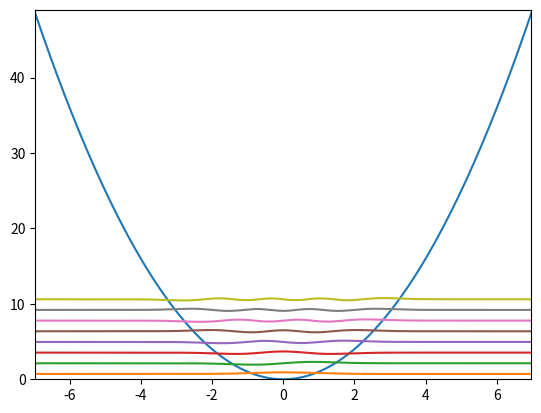

Here is the Python script that generated this plot:
"""
Use a simple Discrete Variable Representation method to solve
one-dimensional potentials.

A good general introduction to DVR methods is
Light and Carrington, Adv. Chem. Phys. 114, 263 (2000)
"""

from matplotlib import pyplot as plt
import numpy as np
import scipy.sparse.linalg as sla
import scipy.special.orthogonal as ortho
# import bessel
import warnings

class DVR(object):
    def v(self, V):
        """
        Return the potential matrix with the given potential.
        Usage:
            v_matrix = self.v(V)

        @param[in] V potential function
        @returns v_matrix potential matrix
        """
        v_matrix = np.diag(V(self.x))
        return v_matrix

    def h(self, V):
        """Return the hamiltonian matrix with the given potential.
        Usage:
            H = self.h(V)

        @param[in] V potential function
        @returns H potential matrix
        """
        return self.t() + self.v(V)

    def dvr2fbr(DVR, T):
        """Transform a matrix from the discrete variable representation
        to the finite basis representation"""
        return np.dot(T, np.dot(DVR, np.transpose(T)))

    def fbr2dvr(FBR, T):
        """Transform a matrix from the finite basis representation to the
        discrete variable representation."""
        return np.dot(np.transpose(T), np.dot(FBR, T))

    def plot(self, V, E, U, **kwargs):
        doshow = kwargs.get('doshow', False)
        nplot = kwargs.get('nplot', 5)
        xmin = kwargs.get('xmin', self.x.min())
        xmax = kwargs.get('xmax', self.x.max())
        ymin = kwargs.get('ymin', np.ceil(V(self.x).min() - 1.))
        ymax = kwargs.get('ymax',
                          np.floor(max(U.max()+E.max()+1., V(self.x).max()+1.)))
        plt.plot(self.x, V(self.x))
        for i in range(nplot):
            if i == 0:
                plt.plot(self.x, abs(U[:, i])+E[i])
            else:
                plt.plot(self.x, U[:, i]+E[i])
        plt.axis(ymax=ymax, ymin=ymin)
        plt.axis(xmax=xmax, xmin=xmin)
        if doshow: plt.show()
        return

    def run(self, V, num_eigs = 5, **kwargs):
        h = self.h(V)
        # Get the eigenpairs
        # There are multiple options here.
        # If the user is asking for all of the eigenvalues,
        # then we need to use np.linalg.eigh()
        if num_eigs == h.shape[0]:
            E, U = np.linalg.eigh(h)
        # But if we don't need all eigenvalues, only the smallest ones,
        # then when the size of the H matrix becomes large enough, it is
        # better to use sla.eigsh() with a shift-invert method. Here we
        # have to have a good guess for the smallest eigenvalue so we
        # ask for eigenvalues closest to the minimum of the potential.
        else:
            E, U = sla.eigsh(h, k=num_eigs, which='LM',
                             sigma=V(self.x).min())

        xmin = kwargs.get('xmin', self.x.min())
        xmax = kwargs.get('xmax', self.x.max())
        ymin = kwargs.get('ymin', np.ceil(V(self.x).min() - 1.))
        ymax = kwargs.get('ymax',
                          np.floor(max(U.max()+E.max()+1., V(self.x).max()+1.)))
        precision = kwargs.get('precision', 8)

        # Print and plot stuff
        print('The first {n:d} energies are:'.format(n=num_eigs))
        print(np.array_str(E[:num_eigs], precision=precision))
        self.plot(V, E, U, nplot=num_eigs,
                  xmin=xmin, xmax=xmax,
                  ymin=ymin, ymax=ymax,
                  doshow=True)
        return

    def inf_square_well_test(self, precision=8):
        print('Testing 1-D DVR with an infinite square-well potential')
        vF = VFactory()
        V = vF.square_well(depth=1e30, width=10.)
        self.test_potential(V, num_eigs=5, precision=precision,
                            xmin=-10., xmax=10.,
                            ymin=-0.25, ymax=2.)
        e_exact = np.square(np.arange(1,6)) * np.pi**2. / 2. / 10.**2.
        print("Compare to the exact energies:")
        print(np.array_str(e_exact, precision=precision))
        print
        return

    def square_well_test(self, precision=8):
        #print'Testing 1-D DVR with a finite square-well potential'
        vF = VFactory()
        V = vF.square_well(depth=9./2., width=10.)
        self.test_potential(V, num_eigs=5, precision=precision,
                            xmin=-10., xmax=10.,
                            ymin=-0.25, ymax=2.)
        e_exact = 9./2. * np.array([0.009636, 0.038522, 0.086582,
                                    0.153683, 0.239608])
        print("Compare to these energies:")
        print(np.array_str(e_exact, precision=precision))
        #print "from: http://pilotscholars.up.edu/phy_facpubs/8\n"
        return

    def double_well_test(self, precision=8):
        print('Testing 1-D DVR with a double-well potential')
        vF = VFactory()
        V = vF.double_well()
        self.test_potential(V, num_eigs=5, precision=precision,
                            xmin=-3.5, xmax=3.5,
                            ymin=-0.5, ymax=4.)
        print
        return

    def sho_test(self, k=1., num_eigs=5, precision=8,
            xmin=-3.5, xmax=3.5, ymin=0., ymax=6.):
        print('Testing 1-D DVR with an SHO potential')
        vF = VFactory()
        V = vF.sho(k=k)
        self.run(V, num_eigs=num_eigs,
                            precision=precision,
                            xmin=xmin, xmax=xmax,
                            ymin=ymin, ymax=ymax)
        print
        return

    def morse_test(self, precision=8, xmin=0., xmax=32., ymin=-3., ymax=1.):
        print('Testing 1-D DVR with a Morse potential')
        vF = VFactory()
        V = vF.morse(D=3., a=0.5)
        self.test_potential(V, num_eigs=5, precision=precision,
                            xmin=xmin, xmax=xmax,
                            ymin=ymin, ymax=ymax)
        print
        return

    def sombrero_test(self, precision=8):
        print('Testing 1-D DVR with a sombrero potential')
        vF = VFactory()
        V = vF.sombrero(a=-5.)
        self.test_potential(V, num_eigs=5, precision=precision,
                            xmin=-5., xmax=5., ymax=5.)
        print
        return

    def woods_saxon_test(self, precision=8):
        print('Testing 1-D DVR with a Woods-Saxon potential')
        vF = VFactory()
        V = vF.woods_saxon(A=4)
        self.test_potential(V, num_eigs=5, precision=precision,
                            xmin=0., xmax=5.,
                            ymin=-50., ymax=0.)
        print
        return

    def test_all(self, precision=8):
        self.square_well_test(precision=precision)
        self.double_well_test(precision=precision)
        self.sho_test(precision=precision)
        self.morse_test(precision=precision)
        self.sombrero_test(precision=precision)
        self.woods_saxon_test(precision=precision)

class SincDVR(DVR):
    r"""Sinc function basis for non-periodic functions over an interval
    `x0 +- L/2` with `npts` points.
    Usage:
        d = sincDVR1D(npts, L, [x0])

    @param[in] npts number of points
    @param[in] L size of interval
    @param[in] x0 origin offset (default=0)
    @attribute a step size
    @attribute n vector of x-domain indices
    @attribute x discretized x-domain
    @attribute k_max cutoff frequency
    @method h return hamiltonian matrix
    @method f return DVR basis vectors
    """
    def __init__(self, npts, L, x0=0.):
        # L = float(L)
        self.npts = npts
        self.L = L
        self.x0 = x0
        self.a = L / npts
        self.n = np.arange(npts)
        self.x = self.x0 + self.n * self.a - self.L / 2. + self.a / 2.
        self.w = np.ones(npts, dtype=np.float64) * self.a
        self.k_max = np.pi/self.a

    def t(self, hc=1., mc2=1.):
        """Return the kinetic energy matrix.
        Usage:
            T = self.t()

        @returns T kinetic energy matrix
        """
        _m = self.n[:, np.newaxis]
        _n = self.n[np.newaxis, :]
        with warnings.catch_warnings():
            warnings.simplefilter("ignore")
            T = 2. * (-1.)**(_m-_n) / (_m-_n)**2. / self.a**2.
        T[self.n, self.n] = np.pi**2. / 3. / self.a**2.
        T *= 0.5 * hc**2. / mc2   # (pc)^2 / (2 mc^2)
        return T

    def ip(self, hbar=1.):
        """Return the momentum matrix times i (imaginary number)
        i.e. ip = hbar frac{d}{dx}
        Usage:
            iP = self.p()

        @returns iP momentum matrix times i (imaginary number)
        """
        _m = self.n[:, np.newaxis]
        _n = self.n[np.newaxis, :]
        with warnings.catch_warnings():
            warnings.simplefilter("ignore")
            iP = (-1.)**(_m-_n) / (_m-_n) / self.a
        iP[self.n, self.n] = 0.
        iP *= hbar
        return iP

    def f(self, x=None):
        """Return the DVR basis vectors"""
        if x is None:
            x_m = self.x[:, np.newaxis]
        else:
            x_m = np.asarray(x)[:, np.newaxis]
        x_n = self.x[np.newaxis, :]
        return np.sinc((x_m-x_n)/self.a)/np.sqrt(self.a)

class SincDVRPeriodic(SincDVR):
    r"""Sinc function basis for periodic functions over an interval
    `x0 +- L/2` with `N` points."""
    def __init__(self, *v, **kw):
        # Small shift here for consistent abscissa
        SincDVR.__init__(self, *v, **kw)
        self.x -= self.a/2.

    def t(self, hc=1., mc2=1.):
        """Return the kinetic energy matrix.
        Usage:
            T = self.t(V)

        @returns T kinetic energy matrix
        """
        _m = self.n[:, np.newaxis]
        _n = self.n[np.newaxis, :]
        _arg = np.pi*(_m-_n)/self.npts
        if (0 == self.npts % 2):
            T = 2.*(-1.)**(_m-_n)/np.sin(_arg)**2.
            T[self.n, self.n] = (self.npts**2. + 2.)/3.
        else:
            T = 2.*(-1.)**(_m-_n)*np.cos(_arg)/np.sin(_arg)**2.
            T[self.n, self.n] = (self.npts**2. - 1.)/3.
        T *= (np.pi/self.L)**2.
        T *= 0.5 * hc**2. / mc2   # (pc)^2 / (2 mc^2)
        return T

    def f(self, x=None):
        """Return the DVR basis vectors"""
        if x is None:
            x_m = self.x[:, np.newaxis]
        else:
            x_m = np.asarray(x)[:, np.newaxis]
        x_n = self.x[np.newaxis, :]
        f = np.sinc((x_m-x_n)/self.a)/np.sinc((x_m-x_n)/self.L)/np.sqrt(self.a)
        if (0 == self.npts % 2):
            f *= np.exp(-1j*np.pi*(x_m-x_n)/self.L)
        return f

class SineDVR(DVR):
    r"""Sine function basis for non-periodic functions over an interval
    `x_min ... x_max` with `npts` points.
    Usage:
        d = sincDVR1D(npts, xmin, xmax)

    @param[in] npts number of points
    @param[in] xmin "left" end of interval
    @param[in] xmax "right" end of interval
    @attribute a step size
    @attribute n vector of x-domain indices
    @attribute x discretized x-domain
    @attribute k_max cutoff frequency
    @attribute L size of x-domain
    @method h return hamiltonian matrix
    @method f return DVR basis vectors
    """
    def __init__(self, npts, xmin=-1., xmax=1.):
        self.npts = npts
        self.L = float(xmax) - float(xmin)
        self.a = self.L / float(npts + 1.)
        self.n = np.arange(1, npts + 1)
        self.x = float(xmin) + self.a * self.n
        self.k_max = None

    def t(self, hc=1., mc2=1.):
        """Return the kinetic energy matrix.
        Usage:
            T = self.t(V)

        @returns T kinetic energy matrix
        """
        _i = self.n[:, np.newaxis]
        _j = self.n[np.newaxis, :]
        m = self.npts + 1
        with warnings.catch_warnings():
            warnings.simplefilter("ignore")
            T = ((-1.)**(_i-_j)
                * (1./np.square(np.sin(np.pi / (2. * m) * (_i-_j)))
                - 1./np.square(np.sin(np.pi / (2. * m) * (_i+_j)))))
        T[self.n - 1, self.n - 1] = 0.
        T += np.diag((2. * m**2. + 1.) / 3.
                     - 1./np.square(np.sin(np.pi * self.n / m)))
        T *= np.pi**2. / 2. / self.L**2. #prefactor common to all of T
        T *= 0.5 * hc**2. / mc2   # (pc)^2 / (2 mc^2)
        return T

#     def f(self, x=None):
#         """Return the DVR basis vectors"""
#         if x is None:
#             x_m = self.x[:, np.newaxis]
#         else:
#             x_m = np.asarray(x)[:, np.newaxis]
#         x_n = self.x[np.newaxis, :]
#         return np.sinc((x_m-x_n)/self.a)/np.sqrt(self.a)

class HermiteDVR(DVR):
    r"""Hermite function basis for non-periodic functions over an interval
    `-x_max ... x_max` with `npts` points.
    Usage:
        d = sincDVR1D(npts, xmax, [x0])

    @param[in] npts number of points
    @param[in] xmax "right" end of interval
    @param[in] x0 shifted center of interval
    @attribute a step size
    @attribute n vector of x-domain indices
    @attribute x discretized x-domain
    @attribute w quadrature weights
    @attribute k_max cutoff frequency
    @attribute L size of x-domain
    @method h return hamiltonian matrix
    @method f return DVR basis vectors
    """
    def __init__(self, npts, xmax=None, x0=0.):
        assert (npts < 269), \
            "Must make npts < 269 for numpy to find quadrature points."
        self.npts = npts
        self.x0 = float(x0)
        self.n = np.arange(npts)
        c = np.zeros(npts+1)
        c[-1] = 1.
        self.x = np.polynomial.hermite.hermroots(c)
        if xmax is None:
            self.gamma = 1.
        else:
            assert xmax is None, "Sorry, xmax is currently broken"
            self.gamma = self.x.max() / float(xmax)

        self.x = self.x0 + self.x / self.gamma
        self.w = np.exp(-np.square(self.x))
        self.L = self.x.max() - self.x.min()
        self.a = None
        self.k_max = None

    def t(self, hc=1., mc2=1.):
        """Return the kinetic energy matrix.
        Usage:
            T = self.t(V)

        @returns T kinetic energy matrix
        """
        _i = self.n[:, np.newaxis]
        _j = self.n[np.newaxis, :]
        _xi = self.x[:, np.newaxis]
        _xj = self.x[np.newaxis, :]

        with warnings.catch_warnings():
            warnings.simplefilter("ignore")
            T = 2.*(-1.)**(_i-_j)/(_xi-_xj)**2.

        T[self.n, self.n] = 0.
        T += np.diag((2. * self.npts + 1.
                      - np.square(self.x)) / 3.)
        T *= self.gamma
        T *= 0.5 * hc**2. / mc2   # (pc)^2 / (2 mc^2)
        return T

#     def f(self, x=None):
#         """Return the DVR basis vectors"""
#         if x is None:
#             x_m = self.x[:, np.newaxis]
#         else:
#             x_m = np.asarray(x)[:, np.newaxis]
#         x_n = self.x[np.newaxis, :]
#         return np.sinc((x_m-x_n)/self.a)/np.sqrt(self.a)

class BesselDVR(DVR):
    r"""Bessel function basis for non-periodic functions over an interval
    `0 ... R` with `npts` points, `dim` dimensions, `lam` angular
    momentum number.
    Usage:
        d = sincDVR1D(npts, R, dim, lam)

    @param[in] npts number of points
    @param[in] R max radius
    @param[in] dim dimension of the Bessel representation
    @param[in] lam angular momentum quantum number
    @attribute n vector of domain indices
    @attribute z discretized domain
    @attribute nu
    @attribute K
    @attribute r
    @method h return hamiltonian matrix
    @method f return DVR basis vectors
    """
    def __init__(self, npts, R, dim, lam):
        assert type(dim) == int, "dim must be an integer."
        assert dim > 1, "dim must be 2 or more."
        self.npts = npts
        self.n = np.arange(npts)
        self.R = R
        self.dim = dim
        self.lam = lam
        self.__init_private()

    def __init_private(self):
        self.nu = self.lam + self.dim/2. - 1.
        self.z = bessel.j_root(nu=self.nu, N=self.npts)
        self.K = self.z[-1] / self.R
        self.x = self.z / self. K

    def t(self, hc=1., mc2=1.):
        """Return the kinetic energy matrix.
        Usage:
            T = self.t(V)

        @returns T kinetic energy matrix
        """
        n = self.npts
        nu = self.nu
        K = self.K

        _i = self.n[:, np.newaxis]
        _j = self.n[np.newaxis, :]
        _xi = self.z[:, np.newaxis]
        _xj = self.z[np.newaxis, :]
        with warnings.catch_warnings():
            warnings.simplefilter("ignore")
            T = 8. * K**2. * (-1.)**(_i-_j) * _xi * _xj /(_xi**2. - _xj**2.)**2.
        T[self.n, self.n] = 0.
        T += np.diag(K**2. / 3. * (1. + 2. * (nu**2. - 1.) / self.z**2.))
        T *= 0.5 * hc**2. / mc2   # (pc)^2 / (2 mc^2)
        return T

class GaussianDVR(DVR):
    pass

class ChebDVR(DVR):
    pass

# Factory functions to build different potentials:
# A factory is a function that makes a function.
class VFactory(object):
    """Factory functions to build different potentials
    A factory is a function that returns other functions.
    """
    def square_well(self, depth = 1., width = 1.,
                    origin = 0., o_val = 0.):
        """Usage:
                V = square_well_factory(**kwargs)

        Returns a function of a single variable V(x),
        representing the square-well potential:

             (-A/2, V0)            (A/2, V0)
        ------------       +       ----------------
                   |               |
                   |               |
                   |               |
                   |               |
         (-A/2, 0) |-------+-------| (A/2, 0)
                         (0, 0)

        Keyword arguments:
        @param[in] depth    Depth of the potential well (default=1)
        @param[in] width    Width of the potential well (default=1)
        @param[in] origin   Location of the well's center (default=0)
        @param[in] o_val    Value of the potential at origin (default=0)
        @returns   V        The square well potential function V(x)
        """
        def V(x):
            interior_idx = np.abs(x - origin) < width / 2.
            V = np.ones_like(x) * (depth + o_val)
            V[interior_idx] = o_val
            return V
        return V

    def double_well(self, x1 = -2., x2 = -1., x3 = 1.,
                    x4 = 2., V1 = 1., V2 = 0.,
                    V3 = 1., V4 = 0., V5 = 1.):
        """Usage:
                V = double_square_well_factory(**kwargs)

        Returns a one-dimensional potential function that represents
        a double-square-well potential. The potential looks like

           (x1, V1)      (x2, V3)   (x3, V3)      (x4, V5)
        ----------            ---------            ----------
                 |            |       |            |
                 |            |       |            |
                 |            |       |            |
                 |            |       |            |
                 |____________|       |____________|
           (x1, V2)      (x2, V2)   (x3, V4)      (x4, V4)

        Keywork arguments
        @param[in] x1    x-coordinate x1 above (default=-2)
        @param[in] x2    x-coordinate x2 above (default=-1)
        @param[in] x3    x-coordinate x3 above (default=1)
        @param[in] x4    x-coordinate x4 above (default=2)
        @param[in] V1    constant V1 above (default=1)
        @param[in] V2    constant V2 above (default=0)
        @param[in] V3    constant V3 above (default=1)
        @param[in] V4    constant V4 above (default=0)
        @param[in] V5    constant V5 above (default=1)
        @returns   V     double square-well potential V(x)
        """
        assert (x1 < x2 < x3 < x4), \
            "x-coordinates do not satisfy x1 < x2 < x3 < x4"
        def V(x):
            l_well_idx = np.logical_and(x < x2, x > x1)
            r_well_idx = np.logical_and(x < x4, x > x3)
            middle_idx = np.logical_and(x >= x2, x <= x3)
            far_rt_idx = np.greater_equal(x, x4)
            V = np.ones_like(x) * V1
            V[l_well_idx] = V2
            V[middle_idx] = V3
            V[r_well_idx] = V4
            V[far_rt_idx] = V5
            return V
        return V

    def sho(self, k = 1., x0 = 0.):
        """Usage:
                V = harmosc_factory(**kwargs)

        Return a one-dimensional harmonic oscillator potential V(x)
        with wavenumber k. i.e. V(x) = 1/2 * k * (x - x0)^2

        Keyword arguments
        @param[in] k    wavenumber of the SHO potential (default=1)
        @param[in] x0   displacement from origin (default=0)
        @returns   V    1-D SHO potential V(x)
        """
        def V(x): return 0.5 * k * np.square(x - x0)
        return V

    def power(self, a = 1., p=1., x0 = 0.):
        """Usage:
                V = self.power(**kwargs)

        Return a potential V(x) = a * (x - x0)^p

        Keyword arguments
        @param[in] a    coefficient (default=1)
        @param[in] p    power to raise x (default=1)
        @param[in] x0   displacement from origin (default=0)
        @returns   V    1-D cubic potential V(x)
        """
        def V(x): return a * np.power(x - x0, p)
        return V

    def morse(self, D = 1., a = 1., x0 = 0.):
        """Usage:
                V = morse_factory(**kwargs)

        Return a one-dimensional Morse potential V(x)
        i.e. V(x) = D * (1 - exp(-a * (x - x0)))^2 - D

        Keyword arguments
        @param[in] D    dissociation depth
        @param[in] a    inverse "width" of the potential
        @param[in] x0   equilibrium bond distance
        @returns   V    Morse potential V(x)
        """
        def V(x):
            return D * np.power(1. - np.exp(-a * (x - x0)), 2.) - D
        return V

    def sombrero(self, a = -10., b = 1.):
        """Usage:
                V = sombrero_factory(**kwargs)

        Return a one-dimensional version of the sombrero potential
        i.e. V(x) = a * x^2 + b * x^4
        This function asserts a < 0 and b > 0

        Keyword arguments
        @param[in] a    coefficient of the x^2 term (default=-10)
        @param[in] b    coefficient of the x^4 term (default=1)
        @returns   V    1-D Mexican hat potential V(x)
        """
        assert (a < 0), "Coefficient a must be negative"
        assert (b > 0), "Coefficient b must be positive"
        def V(x):
            return a * np.square(x) + b * np.power(x, 4)
        return V

    def woods_saxon(self, V0 = 50., z = 0.5, r0 = 1.2, A = 16):
        """Usage:
                V = woods_saxon_factory(**kwargs)

        Return a Woods-Saxon potential
        i.e. V(r) = - V0 / (1. + exp((r - R) / z))
        where R = r0 * A^(1/3)

        Keyword arguments
        @param[in] V0   potential depth (default=50.)
        @param[in] z    surface thickness (default=0.5)
        @param[in] r0   rms nuclear radius (default=1.2)
        @param[in] A    mass number (default=16)
        @returns   V    Woods-Saxon potential V(r)
        """
        def V(r):
            x0 = r0 * np.power(A, 1. / 3.)
            return -V0 / (1. + np.exp((r - x0)/ z))
        return V


if __name__ == '__main__':
    dvr = SincDVR(npts=200, L=14)
    x = dvr.x 
    
    def v(x):
        return x**2
    
    dvr.run(v, num_eigs=8)

    # dvr = HermiteDVR(npts=20)
